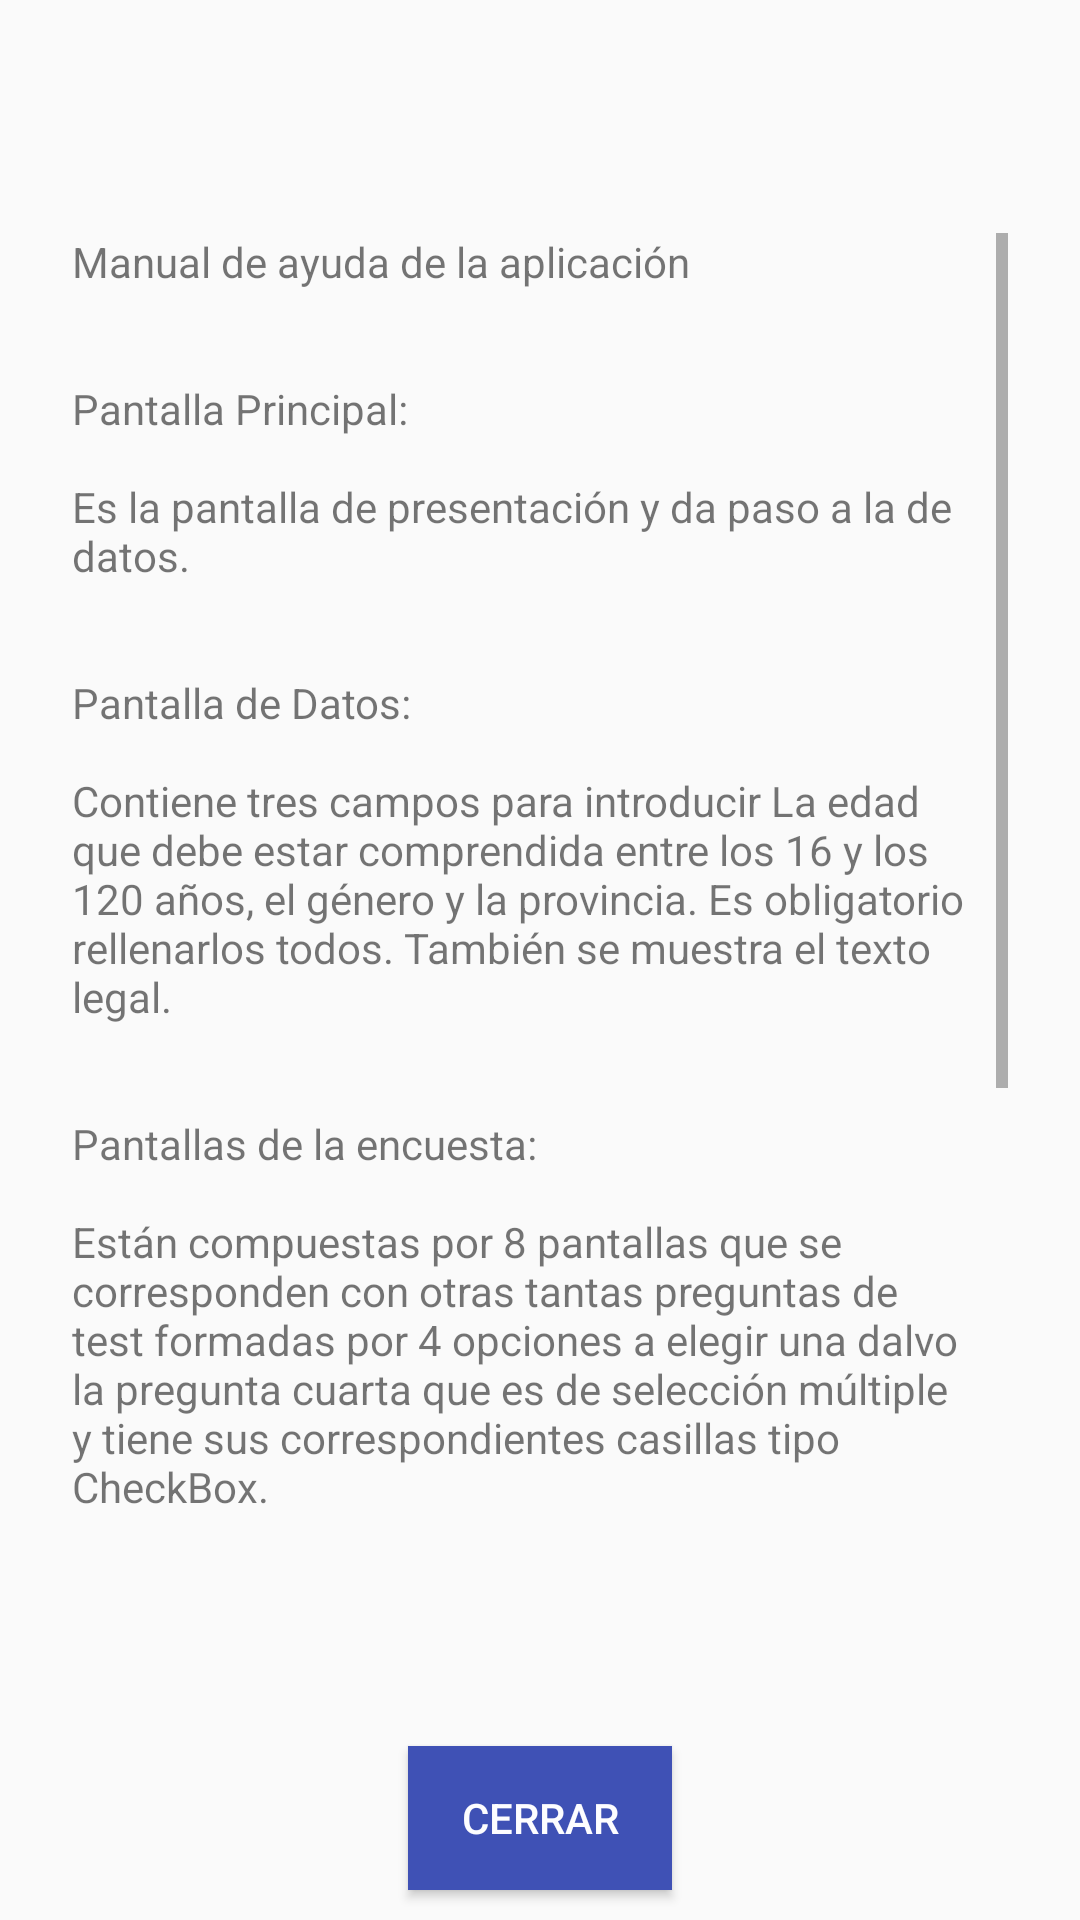

Android layout source for this screen:
<!-- AndroidManifest.xml: application theme MiTema -->
<!-- res/layout/activity_ayuda.xml -->
<?xml version="1.0" encoding="utf-8"?>
<androidx.constraintlayout.widget.ConstraintLayout xmlns:android="http://schemas.android.com/apk/res/android"
    xmlns:app="http://schemas.android.com/apk/res-auto"
    xmlns:tools="http://schemas.android.com/tools"
    android:layout_width="match_parent"
    android:layout_height="match_parent"
    tools:context=".Ayuda">

    <Button
        android:id="@+id/btnVolver"
        style="@style/botonGenerico"
        android:layout_width="wrap_content"
        android:layout_height="wrap_content"
        android:layout_marginBottom="8dp"
        android:onClick="volverAyuda"
        android:text="@string/volver_ayuda"
        app:layout_constraintBottom_toBottomOf="parent"
        app:layout_constraintEnd_toEndOf="parent"
        app:layout_constraintStart_toStartOf="parent" />

    <ScrollView
        android:id="@+id/scrollView3"
        android:layout_width="match_parent"
        android:layout_height="427dp"
        android:layout_marginBottom="8dp"
        android:layout_marginEnd="24dp"
        android:layout_marginStart="24dp"
        android:layout_marginTop="8dp"
        app:layout_constraintBottom_toTopOf="@+id/btnVolver"
        app:layout_constraintEnd_toEndOf="parent"
        app:layout_constraintStart_toStartOf="parent"
        app:layout_constraintTop_toTopOf="parent">

        <LinearLayout
            android:layout_width="match_parent"
            android:layout_height="wrap_content"
            android:orientation="vertical">

            <TextView
                android:id="@+id/tvAyuda"
                android:layout_width="match_parent"
                android:layout_height="wrap_content"
                android:text="@string/ayuda_texto"/>

        </LinearLayout>
    </ScrollView>

</androidx.constraintlayout.widget.ConstraintLayout>
<!-- resources referenced by this layout -->
<resources>
  <string name="ayuda_texto">Manual de ayuda de la aplicación\n\n\nPantalla Principal:\n\nEs la pantalla de presentación y da paso a la de datos.\n\n\nPantalla de Datos:\n\nContiene tres campos para introducir La edad que debe estar comprendida entre los 16 y los 120 años, el género y la provincia. Es obligatorio rellenarlos todos. También se muestra el texto legal.\n\n\nPantallas de la encuesta:\n\nEstán compuestas por 8 pantallas que se corresponden con otras tantas preguntas de test formadas por 4 opciones a elegir una dalvo la pregunta cuarta que es de selección múltiple y tiene sus correspondientes casillas tipo CheckBox.\n\n\nPantalla de Confirmación:\n\nContiene la información del usuario y los resultados escogidos en el test.\n\n\nPantalla Acerca de:\n\nContiene información sobre el desarrollador.\n\n</string>
  <string name="volver_ayuda">Cerrar</string>
  <style name="botonGenerico">
          <item name="android:layout_width">150dp</item>
          <item name="android:layout_height">wrap_content</item>
          <item name="android:textColor">@color/grisClaro</item>
          <item name="android:background">@color/miAzul</item>
          <item name="android:layout_margin">10dp</item>
      </style>
  <style name="MiTema" parent="Theme.AppCompat.Light.DarkActionBar">
          <item name="colorPrimary">@color/miAzul</item>
          <item name="colorPrimaryDark">#000000</item>
          <item name="colorAccent">@color/miAzul</item>
      </style>
  <color name="grisClaro">#fdfdff</color>
  <color name="miAzul">#3F51B5</color>
</resources>
